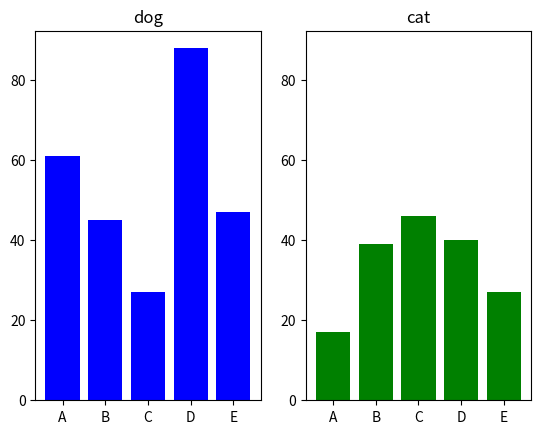

The matplotlib source for this figure:
import matplotlib.pyplot as plt

X1, Y1 = range(0, 5), [61, 45, 27, 88, 47]
X2, Y2 = range(0, 5), [17, 39, 46, 40, 27]
labels = ["A", "B", "C", "D", "E"]

fig = plt.figure()  # 図を作る
# 1行2列の左
ax1 = fig.add_subplot(1, 2, 1)  # サブプロットを追加する
ax1.bar(X1, Y1, color="b", tick_label=labels)  # グラフの描画
ax1.set_title("dog")  # グラフのタイトル
ymin, ymax = plt.ylim()  # 現在のY軸のレンジを取得する

# 1行2列の右
ax2 = fig.add_subplot(1, 2, 2)  # サブプロットを追加する
ax2.bar(X2, Y2, color="g", tick_label=labels)
ax2.set_title("cat")  # グラフのタイトル
plt.ylim(ymin, ymax)  # Y軸のレンジをax1と合わせる
plt.show()
